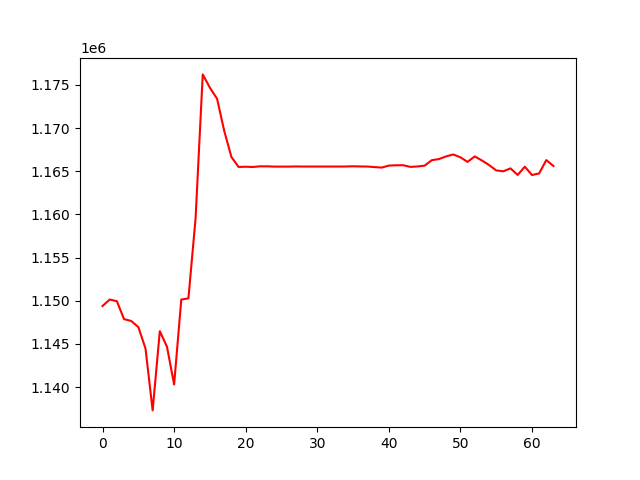

The table this chart was drawn from, first rows:
, 0
0, 1149400
1, 1150145
2, 1149953
3, 1147878
4, 1147666
5, 1146958
6, 1144485
7, 1137312
8, 1146483
9, 1144688
10, 1140311
11, 1150137
12, 1150287
13, 1159565
14, 1176207
15, 1174664
16, 1173390
17, 1169673
18, 1166658
19, 1165493
20, 1165519
21, 1165490
22, 1165565
23, 1165565
24, 1165533
25, 1165533
26, 1165533
27, 1165551
28, 1165541
29, 1165541
30, 1165541
31, 1165541
32, 1165541
33, 1165541
34, 1165546
35, 1165571
36, 1165550
37, 1165541
38, 1165479
39, 1165420
40, 1165652
41, 1165687
42, 1165694
43, 1165503
44, 1165547
45, 1165645
46, 1166274
47, 1166408
48, 1166715
49, 1166939
50, 1166608
51, 1166079
52, 1166713
53, 1166245
54, 1165716
55, 1165094
56, 1164991
57, 1165331
58, 1164567
59, 1165523
... 4 more rows
